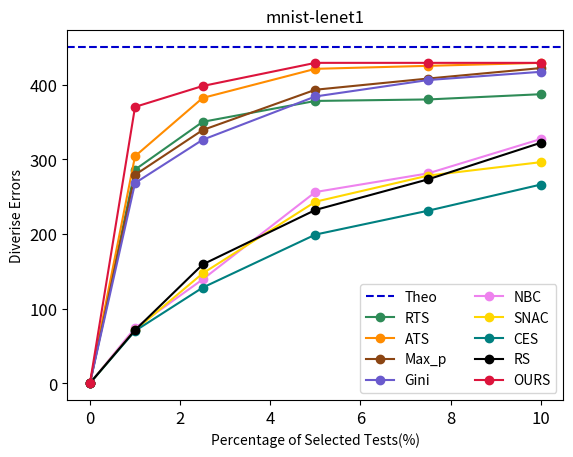

Write Python code to recreate this figure.
import matplotlib.pyplot as plt
import numpy as np

# 数据  mnist-lenet1
ours_data = np.array([(0, 0), (1, 370), (2.5, 398), (5, 429), (7.5, 429), (10, 429)])
rts_data = np.array([(0, 0), (1, 286), (2.5, 350), (5, 378), (7.5, 380), (10, 387)])
ats_data = np.array([(0, 0), (1, 304), (2.5, 382), (5, 421), (7.5, 425), (10, 429)])
maxp_data = np.array([(0, 0), (1, 279), (2.5, 339), (5, 393), (7.5, 408), (10, 422)])
gini_data = np.array([(0, 0), (1, 268), (2.5, 326), (5, 384), (7.5, 406), (10, 417)])
nbc_data = np.array([(0, 0), (1, 74), (2.5, 139), (5, 256), (7.5, 281), (10, 327)])
snac_data = np.array([(0, 0), (1, 71), (2.5, 147), (5, 243), (7.5, 278), (10, 296)])
ces_data = np.array([(0, 0), (1, 70), (2.5, 128), (5, 199), (7.5, 231), (10, 266)])
rs_data = np.array([(0, 0), (1, 71), (2.5, 159), (5, 232), (7.5, 273), (10, 322)])

# 计算理论值的面积
theoretical_value = 450
theoretical_area = theoretical_value * (10 / 100)  # 假设理论值的宽度是10%

# 计算曲线下方的面积与理论值的面积的比例
def calculate_ratio(data):
    x = data[:, 0] / 100  # 将百分比转换为小数
    y = data[:, 1]
    area_value = np.trapz(y, x)
    ratio = area_value / theoretical_area
    return ratio

# 打印比例值
print(f'Area Ratio for OURS: {calculate_ratio(ours_data):.4f}')
print(f'Area Ratio for RTS: {calculate_ratio(rts_data):.4f}')
print(f'Area Ratio for ATS: {calculate_ratio(ats_data):.4f}')
print(f'Area Ratio for Max_p: {calculate_ratio(maxp_data):.4f}')
print(f'Area Ratio for DeepGini: {calculate_ratio(gini_data):.4f}')
print(f'Area Ratio for NBC: {calculate_ratio(nbc_data):.4f}')
print(f'Area Ratio for SNAC: {calculate_ratio(snac_data):.4f}')
print(f'Area Ratio for CES: {calculate_ratio(ces_data):.4f}')
print(f'Area Ratio for RS: {calculate_ratio(rs_data):.4f}')

# 画曲线
def plot_curve(data, label,color=None):
    x = data[:, 0]
    y = data[:, 1]
    plt.plot(x, y, label=label, marker='o', linestyle='-',color=color)

# 画450的水平线，使用中等蓝色以提高可见度
plt.axhline(y=theoretical_value, color='mediumblue', linestyle='--', label='Theo')

# 画曲线，为每条曲线指定颜色
plot_curve(rts_data, 'RTS', 'seagreen')  
plot_curve(ats_data, 'ATS', 'darkorange')  
plot_curve(maxp_data, 'Max_p', 'saddlebrown') 
plot_curve(gini_data, 'Gini', 'slateblue')  
plot_curve(nbc_data, 'NBC', 'violet') 
plot_curve(snac_data, 'SNAC', 'gold') 
plot_curve(ces_data, 'CES', 'teal') 
plot_curve(rs_data, 'RS', 'black')  
plot_curve(ours_data, 'OURS', 'crimson') 
# 添加标签和标题
plt.xlabel('Percentage of Selected Tests(%)')
plt.ylabel('Diverise Errors')
plt.title('mnist-lenet1')

# 显示图例
plt.legend(ncol=2)

# 调整刻度大小
plt.tick_params(axis='both', which='major', labelsize=12)

# 显示图表
plt.show()
